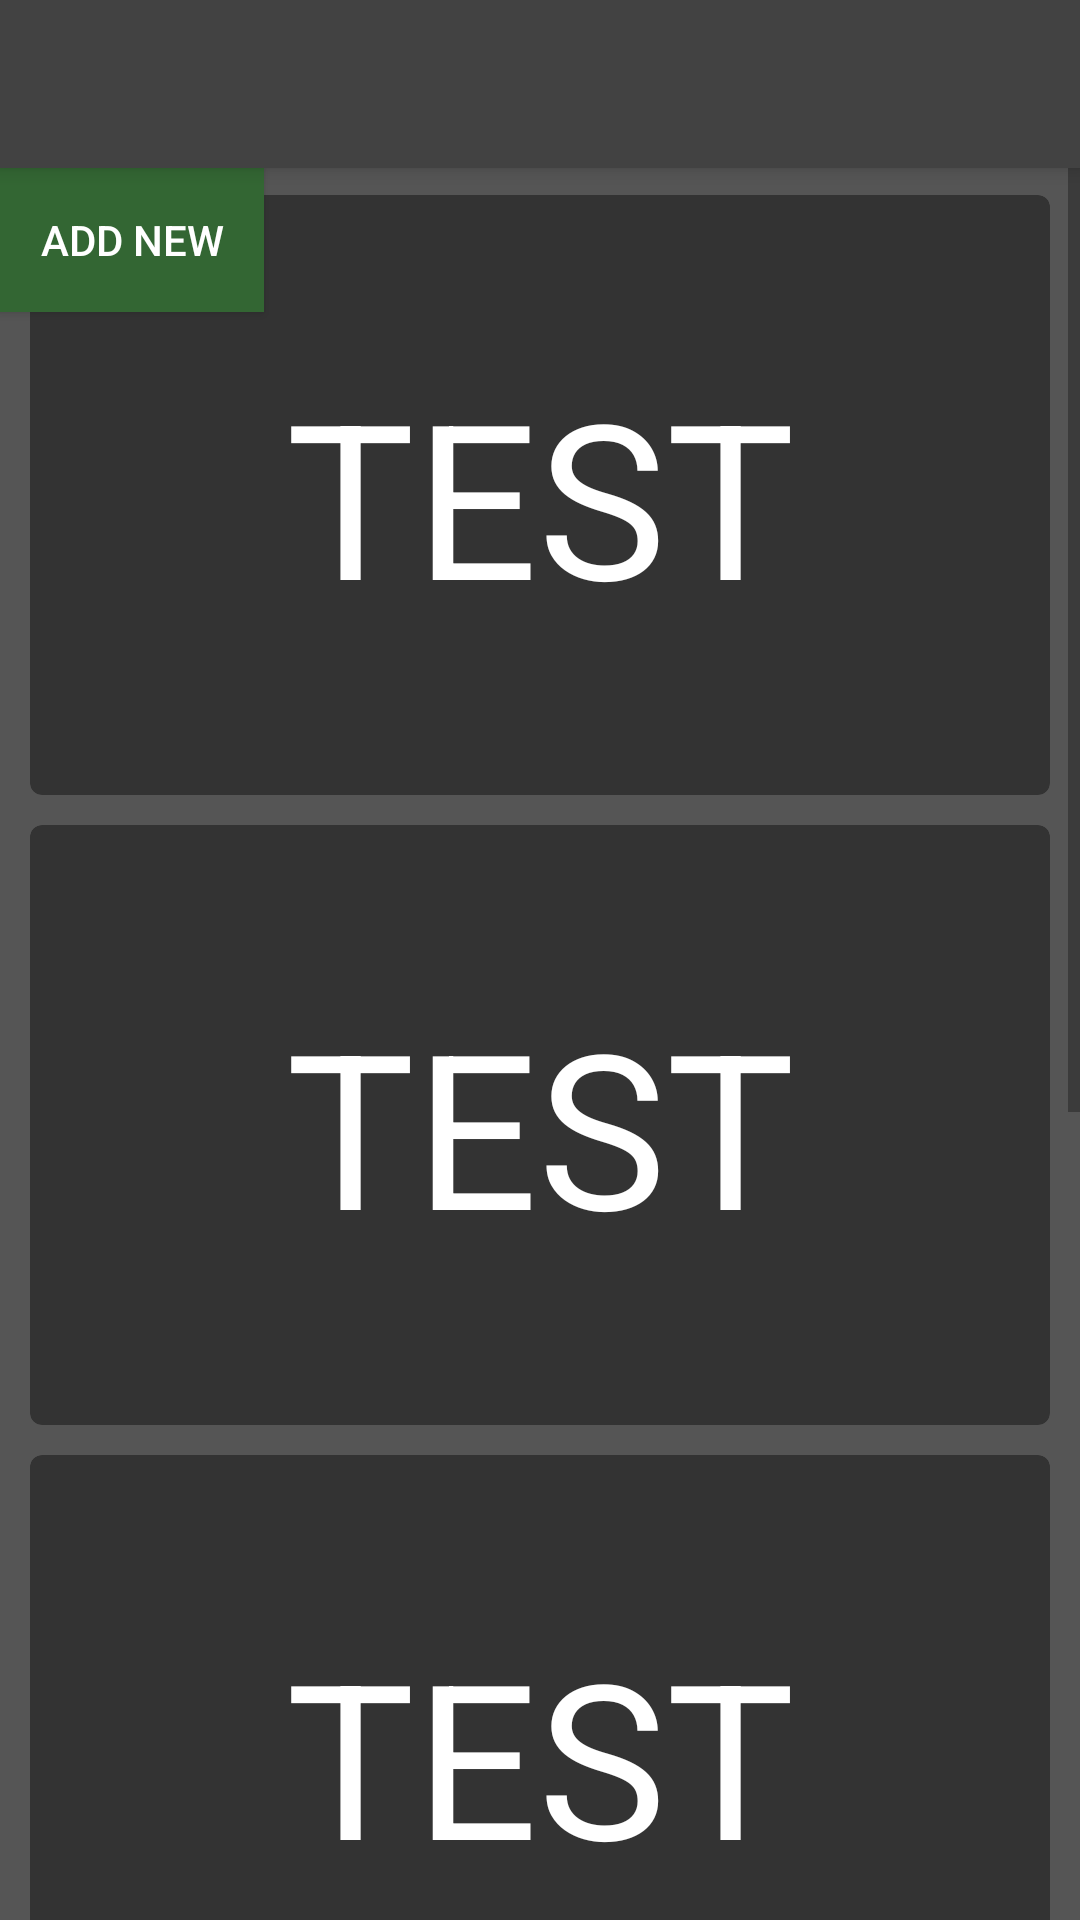

The Android layout XML behind this screen, and the referenced resources:
<!-- AndroidManifest.xml: application theme Theme.MyMemoApp01 -->
<!-- res/layout/activity_main.xml -->
<?xml version="1.0" encoding="utf-8"?>
<androidx.constraintlayout.widget.ConstraintLayout xmlns:android="http://schemas.android.com/apk/res/android"
    xmlns:app="http://schemas.android.com/apk/res-auto"
    xmlns:tools="http://schemas.android.com/tools"
    android:layout_width="match_parent"
    android:layout_height="match_parent"
    android:background="#555555"
    tools:context=".MainActivity">

    <include
        android:id="@+id/my_toolbar"
        layout="@layout/toolbar" >
    </include>

    <androidx.appcompat.widget.AppCompatButton
        android:id="@+id/button"
        android:layout_width="wrap_content"
        android:layout_height="wrap_content"
        android:onClick="addNewCard"
        android:text="Add new"
        android:background="#336633"
        android:textColor="@color/white"
        app:layout_constraintTop_toBottomOf="@+id/my_toolbar"
        app:layout_constraintLeft_toLeftOf="parent"/>

    <ScrollView
        android:id="@+id/scrollView2"
        android:layout_width="match_parent"
        android:layout_height="match_parent"
        app:layout_constraintLeft_toLeftOf="parent"
        app:layout_constraintTop_toBottomOf="@+id/my_toolbar"
        >

        <LinearLayout
            android:id="@+id/mainLinearLayout"
            android:layout_width="match_parent"
            android:layout_height="wrap_content"
            android:orientation="vertical"
            app:layout_constraintEnd_toEndOf="parent"
            app:layout_constraintStart_toStartOf="parent"
            app:layout_constraintTop_toTopOf="parent">
            <include layout="@layout/block"/>
            <include layout="@layout/card"/>
            <include layout="@layout/card"/>
            <include layout="@layout/card"/>
            <include layout="@layout/card"/>
            <include layout="@layout/card"/>
        </LinearLayout>
    </ScrollView>



</androidx.constraintlayout.widget.ConstraintLayout>
<!-- res/layout/toolbar.xml (included above) -->
<?xml version="1.0" encoding="utf-8"?>
<androidx.appcompat.widget.Toolbar xmlns:android="http://schemas.android.com/apk/res/android"
    android:layout_width="match_parent"
    android:layout_height="wrap_content"
    android:elevation="4dp"
    android:background="@color/cardview_dark_background">

</androidx.appcompat.widget.Toolbar>
<!-- res/layout/block.xml (included above) -->
<?xml version="1.0" encoding="utf-8"?>
<TextView xmlns:android="http://schemas.android.com/apk/res/android"
    android:layout_width="match_parent"
    android:layout_height="55dp">

</TextView>
<!-- res/layout/card.xml (included above) -->
<?xml version="1.0" encoding="utf-8"?>
<androidx.cardview.widget.CardView
    xmlns:android="http://schemas.android.com/apk/res/android"
    xmlns:app="http://schemas.android.com/apk/res-auto"
    android:layout_width="match_parent"
    android:layout_height="200dp"
    android:layout_gravity="center"
    android:layout_marginLeft="10dp"
    android:layout_marginTop="10dp"
    android:layout_marginRight="10dp"
    app:cardBackgroundColor="#333333"
    app:cardCornerRadius="4dp"
    app:layout_constraintStart_toStartOf="parent"
    app:layout_constraintTop_toTopOf="parent">

    <TextView
        android:id="@+id/info_text1"
        android:layout_width="match_parent"
        android:layout_height="match_parent"
        android:gravity="center"
        android:text="TEST"
        android:textColor="#FFFFFF"
        android:textSize="72sp" />
</androidx.cardview.widget.CardView>
<!-- resources referenced by this layout -->
<resources>
  <style name="Theme.MyMemoApp01" parent="Theme.MaterialComponents.DayNight.NoActionBar">
          
          <item name="colorPrimary">@color/purple_500</item>
          <item name="colorPrimaryVariant">@color/purple_700</item>
          <item name="colorOnPrimary">@color/white</item>
          
          <item name="colorSecondary">@color/teal_200</item>
          <item name="colorSecondaryVariant">@color/teal_700</item>
          <item name="colorOnSecondary">@color/black</item>
          
          <item name="android:statusBarColor" tools:targetApi="l">?attr/colorPrimaryVariant</item>
          
      </style>
  <!-- not gathered from this repository: default colours our renderer supplied (Android Studio template values) -->
  <color name="purple_500">#FF6200EE</color>
  <color name="purple_700">#FF3700B3</color>
  <color name="teal_200">#FF03DAC5</color>
  <color name="teal_700">#FF018786</color>
  <color name="black">#FF000000</color>
  <color name="white">#FFFFFFFF</color>
</resources>
